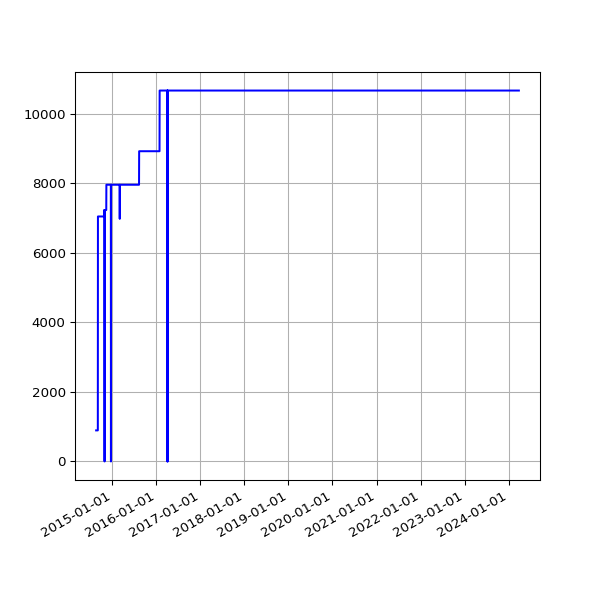

Data behind this chart, as committed beside it:
date, value
2014-08-19 02:41:31 +0100, 894
2014-08-20 02:41:02 +0100, 894
2014-08-21 02:46:25 +0100, 894
2014-08-22 02:42:42 +0100, 894
2014-08-23 02:49:08 +0100, 894
2014-08-24 02:41:34 +0100, 894
2014-08-25 02:44:26 +0100, 894
2014-08-26 02:45:33 +0100, 894
2014-08-27 02:47:23 +0100, 894
2014-08-28 02:45:45 +0100, 894
2014-08-29 02:52:17 +0100, 894
2014-08-30 02:41:53 +0100, 894
2014-08-31 02:41:54 +0100, 894
2014-09-01 02:41:45 +0100, 894
2014-09-02 02:56:38 +0100, 894
2014-09-03 02:53:41 +0100, 7050
2014-09-04 03:09:09 +0100, 7050
2014-09-05 02:53:14 +0100, 7050
2014-09-06 02:45:18 +0100, 7050
2014-09-07 02:42:16 +0100, 7050
2014-09-08 03:37:13 +0100, 7050
2014-09-09 02:50:39 +0100, 7050
2014-09-10 02:53:39 +0100, 7050
2014-09-11 03:39:38 +0100, 7050
2014-09-12 02:44:06 +0100, 7050
2014-09-13 02:45:19 +0100, 7050
2014-09-14 02:46:09 +0100, 7050
2014-09-15 02:51:21 +0100, 7050
2014-09-16 02:51:21 +0100, 7050
2014-09-17 02:50:45 +0100, 7050
2014-09-18 02:52:25 +0100, 7050
2014-09-19 02:50:21 +0100, 7050
2014-09-20 02:42:56 +0100, 7050
2014-09-21 02:40:59 +0100, 7050
2014-09-22 02:50:35 +0100, 7050
2014-09-23 02:41:41 +0100, 7050
2014-09-24 02:44:22 +0100, 7050
2014-09-25 02:55:33 +0100, 7050
2014-09-26 02:52:05 +0100, 7050
2014-09-27 02:42:14 +0100, 7050
2014-09-28 02:39:29 +0100, 7050
2014-09-29 02:49:32 +0100, 7050
2014-09-30 02:55:10 +0100, 7050
2014-10-01 02:49:49 +0100, 7050
2014-10-02 02:41:17 +0100, 7050
2014-10-03 02:49:54 +0100, 7050
2014-10-04 02:39:51 +0100, 7050
2014-10-05 02:39:01 +0100, 7050
2014-10-06 02:54:09 +0100, 7050
2014-10-07 02:55:15 +0100, 7050
2014-10-08 02:37:06 +0100, 7050
2014-10-09 02:44:53 +0100, 7050
2014-10-10 02:41:25 +0100, 7050
2014-10-11 02:51:31 +0100, 7050
2014-10-12 02:32:17 +0100, 7050
2014-10-13 02:35:14 +0100, 7050
2014-10-14 02:42:31 +0100, 7050
2014-10-15 03:01:00 +0100, 7050
2014-10-16 02:39:19 +0100, 7050
2014-10-17 02:44:57 +0100, 7050
... 2,668 more rows
